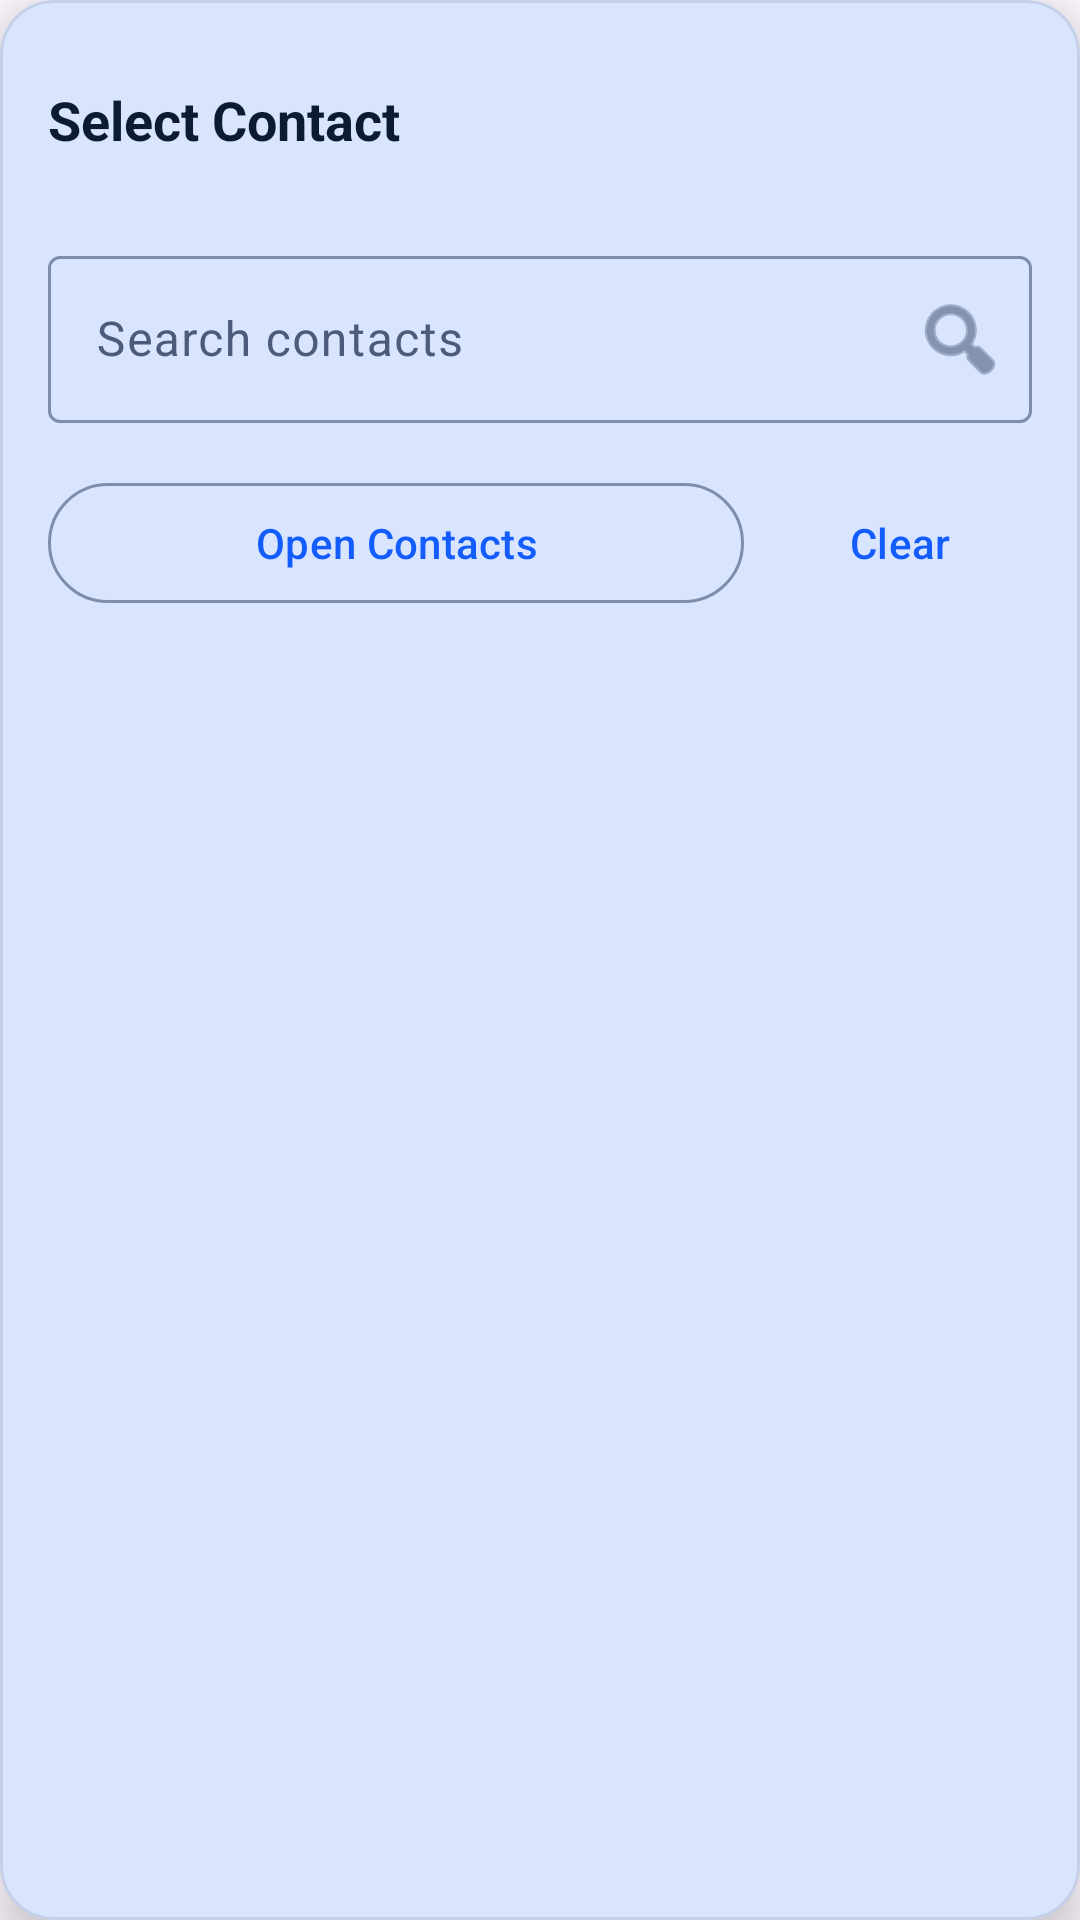

Produce the Android XML layout that renders to this screen, including the resource entries it uses.
<!-- AndroidManifest.xml: application theme Theme.BulkSMS -->
<!-- res/layout/dialog_contact_search.xml -->
<?xml version="1.0" encoding="utf-8"?>
<com.google.android.material.card.MaterialCardView
    xmlns:android="http://schemas.android.com/apk/res/android"
    xmlns:app="http://schemas.android.com/apk/res-auto"
    android:layout_width="match_parent"
    android:layout_height="match_parent"
    android:layout_margin="@dimen/spacing_medium"
    app:cardCornerRadius="18dp"
    app:cardElevation="8dp"
    app:cardBackgroundColor="@color/color_surface"
    app:strokeColor="@color/color_outline_variant"
    app:strokeWidth="1dp">

    <LinearLayout
        android:layout_width="match_parent"
        android:layout_height="match_parent"
        android:orientation="vertical"
        android:padding="@dimen/spacing_medium">

        <LinearLayout
            android:layout_width="match_parent"
            android:layout_height="wrap_content"
            android:orientation="horizontal"
            android:gravity="center_vertical"
            android:layout_marginBottom="@dimen/spacing_medium">

            <TextView
                android:layout_width="0dp"
                android:layout_height="wrap_content"
                android:layout_weight="1"
                android:text="@string/contact_picker_title"
                android:textSize="18sp"
                android:textStyle="bold"
                android:textColor="@color/color_on_surface" />

            <com.google.android.material.button.MaterialButton
                android:id="@+id/buttonClose"
                style="@style/Widget.Material3.Button.IconButton"
                android:layout_width="wrap_content"
                android:layout_height="wrap_content"
                android:contentDescription="@string/subscription_close"
                app:icon="@drawable/ic_menu_contact_clear_cancel" />

        </LinearLayout>

        <com.google.android.material.textfield.TextInputLayout
            style="@style/Widget.Material3.TextInputLayout.OutlinedBox"
            android:layout_width="match_parent"
            android:layout_height="wrap_content"
            android:layout_marginBottom="@dimen/spacing_medium"
            android:hint="@string/contact_search_hint"
            app:endIconMode="custom"
            app:endIconDrawable="@android:drawable/ic_menu_search">

            <com.google.android.material.textfield.TextInputEditText
                android:id="@+id/editTextSearch"
                android:layout_width="match_parent"
                android:layout_height="wrap_content"
                android:inputType="textPersonName"
                android:maxLines="1" />

        </com.google.android.material.textfield.TextInputLayout>

        <LinearLayout
            android:layout_width="match_parent"
            android:layout_height="wrap_content"
            android:orientation="horizontal"
            android:layout_marginBottom="@dimen/spacing_medium">

            <com.google.android.material.button.MaterialButton
                android:id="@+id/buttonOpenContacts"
                style="@style/Widget.Material3.Button.OutlinedButton"
                android:layout_width="0dp"
                android:layout_height="wrap_content"
                android:layout_weight="1"
                android:text="@string/contact_open_contacts"
                android:layout_marginEnd="@dimen/spacing_small"
                app:icon="@drawable/ic_menu_contacts"
                app:iconGravity="textStart" />

            <com.google.android.material.button.MaterialButton
                android:id="@+id/buttonClear"
                style="@style/Widget.Material3.Button.TextButton"
                android:layout_width="wrap_content"
                android:layout_height="wrap_content"
                android:text="@string/contact_clear" />

        </LinearLayout>

        <com.google.android.material.progressindicator.CircularProgressIndicator
            android:id="@+id/progressBar"
            android:layout_width="wrap_content"
            android:layout_height="wrap_content"
            android:layout_gravity="center"
            android:indeterminate="true"
            android:visibility="gone"
            android:layout_marginBottom="@dimen/spacing_medium" />

        <androidx.recyclerview.widget.RecyclerView
            android:id="@+id/recyclerViewContacts"
            android:layout_width="match_parent"
            android:layout_height="0dp"
            android:layout_weight="1"
            android:scrollbars="vertical" />

        <LinearLayout
            android:id="@+id/textViewEmpty"
            android:layout_width="match_parent"
            android:layout_height="wrap_content"
            android:orientation="vertical"
            android:gravity="center"
            android:padding="@dimen/spacing_xlarge"
            android:visibility="gone">

            <ImageView
                android:layout_width="64dp"
                android:layout_height="64dp"
                android:src="@drawable/ic_menu_contacts"
                android:alpha="0.5"
                android:layout_marginBottom="@dimen/spacing_medium" />

            <TextView
                android:layout_width="wrap_content"
                android:layout_height="wrap_content"
                android:text="@string/contact_empty_title"
                android:textSize="@dimen/text_large"
                android:textColor="@color/color_on_surface_variant"
                android:layout_marginBottom="@dimen/spacing_small" />

            <TextView
                android:layout_width="wrap_content"
                android:layout_height="wrap_content"
                android:text="@string/contact_empty_subtitle"
                android:textSize="@dimen/text_medium"
                android:textColor="@color/color_on_surface_variant"
                android:alpha="0.7" />

        </LinearLayout>

        <LinearLayout
            android:id="@+id/layoutMultiSelectActions"
            android:layout_width="match_parent"
            android:layout_height="wrap_content"
            android:orientation="horizontal"
            android:gravity="center_vertical"
            android:layout_marginTop="@dimen/spacing_small"
            android:visibility="gone">

            <TextView
                android:id="@+id/textViewSelectedCount"
                android:layout_width="0dp"
                android:layout_height="wrap_content"
                android:layout_weight="1"
                android:text="@string/contact_selected_count"
                android:textColor="@color/color_on_surface_variant" />

            <com.google.android.material.button.MaterialButton
                android:id="@+id/buttonAddSelected"
                style="@style/Widget.Material3.Button"
                android:layout_width="wrap_content"
                android:layout_height="wrap_content"
                android:text="@string/contact_add_selected" />

        </LinearLayout>

    </LinearLayout>

</com.google.android.material.card.MaterialCardView>
<!-- resources referenced by this layout -->
<resources>
  <color name="color_on_surface">@color/md_theme_light_onSurface</color>
  <color name="color_on_surface_variant">@color/md_theme_light_onSurfaceVariant</color>
  <color name="color_outline_variant">@color/md_theme_light_outlineVariant</color>
  <color name="color_surface">@color/md_theme_light_surface</color>
  <dimen name="spacing_medium">16dp</dimen>
  <dimen name="spacing_small">8dp</dimen>
  <dimen name="spacing_xlarge">32dp</dimen>
  <dimen name="text_large">16sp</dimen>
  <dimen name="text_medium">14sp</dimen>
  <string name="contact_add_selected">Add Selected</string>
  <string name="contact_clear">Clear</string>
  <string name="contact_empty_subtitle">Try searching with a different name</string>
  <string name="contact_empty_title">No contacts found</string>
  <string name="contact_open_contacts">Open Contacts</string>
  <string name="contact_picker_title">Select Contact</string>
  <string name="contact_search_hint">Search contacts</string>
  <string name="contact_selected_count">Selected: %d</string>
  <string name="subscription_close">Close</string>
  <color name="md_theme_light_onSurface">#FF0D1A33</color>
  <color name="md_theme_light_onSurfaceVariant">#FF4B5B79</color>
  <color name="md_theme_light_outlineVariant">#FFC5D0E8</color>
  <color name="md_theme_light_surface">#FFF4F8FF</color>
  <color name="color_primary">@color/md_theme_light_primary</color>
  <color name="color_on_primary">@color/md_theme_light_onPrimary</color>
  <color name="color_primary_container">@color/md_theme_light_primaryContainer</color>
  <color name="color_on_primary_container">@color/md_theme_light_onPrimaryContainer</color>
  <color name="color_secondary">@color/md_theme_light_secondary</color>
  <color name="color_on_secondary">@color/md_theme_light_onSecondary</color>
  <color name="color_secondary_container">@color/md_theme_light_secondaryContainer</color>
  <color name="color_on_secondary_container">@color/md_theme_light_onSecondaryContainer</color>
  <color name="color_tertiary">@color/md_theme_light_tertiary</color>
  <color name="color_on_tertiary">@color/md_theme_light_onTertiary</color>
  <color name="color_tertiary_container">@color/md_theme_light_tertiaryContainer</color>
  <color name="color_on_tertiary_container">@color/md_theme_light_onTertiaryContainer</color>
  <color name="color_surface_variant">@color/md_theme_light_surfaceVariant</color>
  <color name="color_outline">@color/md_theme_light_outline</color>
  <color name="md_theme_light_primary">#FF135DFF</color>
  <color name="md_theme_light_onPrimary">#FFFFFFFF</color>
  <color name="md_theme_light_primaryContainer">#FFDCE6FF</color>
  <color name="md_theme_light_onPrimaryContainer">#FF001A4A</color>
  <color name="md_theme_light_secondary">#FF008F9A</color>
  <color name="md_theme_light_onSecondary">#FFFFFFFF</color>
  <color name="md_theme_light_secondaryContainer">#FFCCF4F7</color>
  <color name="md_theme_light_onSecondaryContainer">#FF001F24</color>
  <color name="md_theme_light_tertiary">#FF006A86</color>
  <color name="md_theme_light_onTertiary">#FFFFFFFF</color>
  <color name="md_theme_light_tertiaryContainer">#FFCAE8FF</color>
  <color name="md_theme_light_onTertiaryContainer">#FF001E2A</color>
  <color name="md_theme_light_surfaceVariant">#FFE8EEFF</color>
  <color name="md_theme_light_outline">#FF7E8DAA</color>
</resources>
